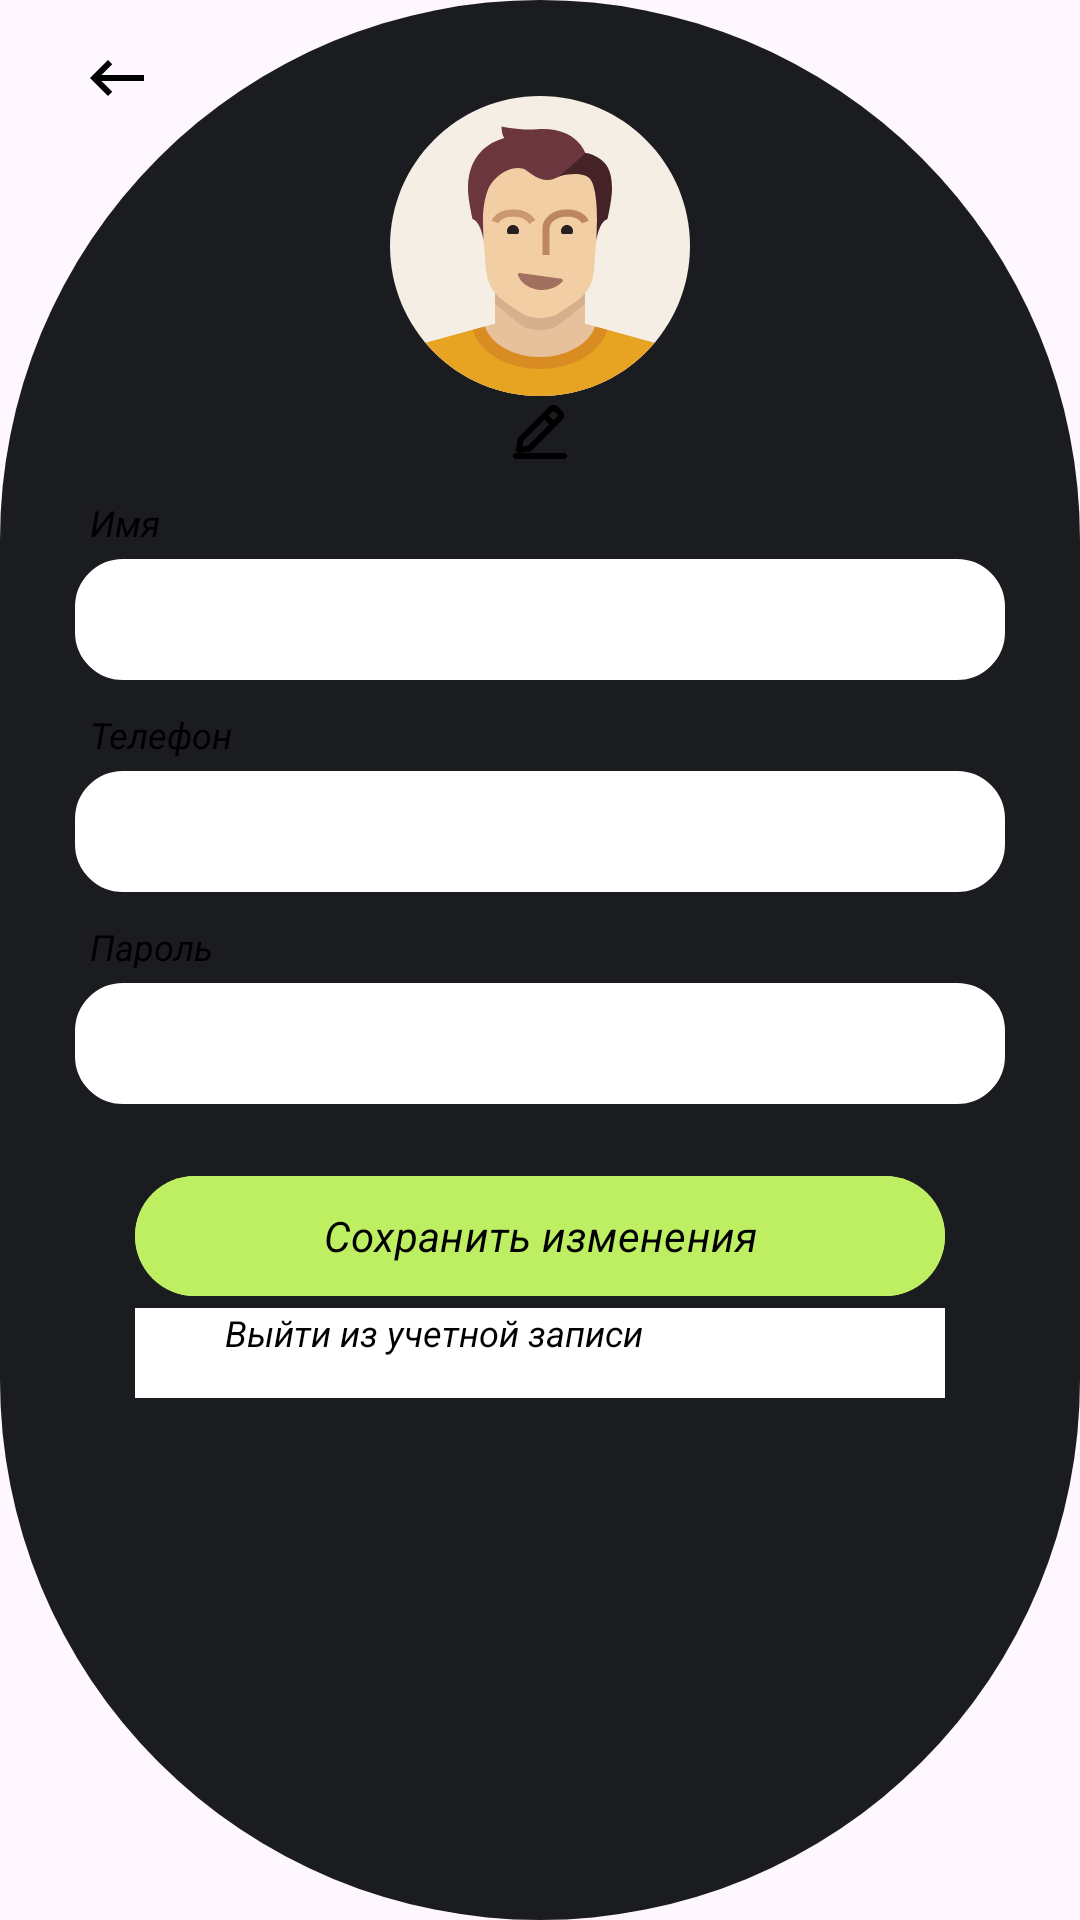

This screen was rendered from an Android layout file. Write that file and the resources it references.
<!-- AndroidManifest.xml: application theme Theme.Twinky -->
<!-- res/layout/bottom_sheet_settings.xml -->
<?xml version="1.0" encoding="utf-8"?>
<RelativeLayout xmlns:android="http://schemas.android.com/apk/res/android"
    android:layout_width="match_parent"
    android:layout_height="match_parent"
    android:background="@drawable/dialog_sheet_design">

    <ImageView
        android:id="@+id/settings_frag_imgV_back"
        android:layout_width="wrap_content"
        android:layout_height="wrap_content"
        android:layout_marginLeft="30dp"
        android:layout_marginTop="20dp"
        android:src="@drawable/back"/>

    <ImageView
        android:id="@+id/settings_frag_imgV"
        android:layout_width="100dp"
        android:layout_height="100dp"
        android:layout_below="@+id/settings_frag_imgV_back"
        android:layout_centerHorizontal="true"
        android:src="@drawable/male3"/>

    <ImageView
        android:id="@+id/settings_frag_ImgV_change"
        android:layout_width="wrap_content"
        android:layout_height="wrap_content"
        android:src="@drawable/pencil"
        android:layout_centerHorizontal="true"
        android:layout_below="@id/settings_frag_imgV"/>

    <TextView
        android:id="@+id/settings_frag_tv1"
        android:layout_width="wrap_content"
        android:layout_height="wrap_content"
        android:layout_marginLeft="30dp"
        android:layout_marginTop="10dp"
        android:layout_below="@id/settings_frag_ImgV_change"
        android:textColor="@color/black"
        android:textSize="12dp"
        android:textStyle="italic"
        android:text="Имя"/>

    <EditText
        android:id="@+id/settings_frag_ET_name"
        android:layout_width="match_parent"
        android:layout_height="wrap_content"
        android:background="@drawable/input_design"
        android:layout_below="@id/settings_frag_tv1"
        android:layout_marginLeft="25dp"
        android:layout_marginRight="25dp"
        android:layout_marginTop="4dp"
        android:padding="8dp"/>

    <TextView
        android:id="@+id/settings_frag_tv2"
        android:layout_width="wrap_content"
        android:layout_height="wrap_content"
        android:layout_marginLeft="30dp"
        android:layout_marginTop="10dp"
        android:layout_below="@id/settings_frag_ET_name"
        android:textColor="@color/black"
        android:textSize="12dp"
        android:inputType="number"
        android:textStyle="italic"
        android:text="Телефон"/>

    <EditText
        android:id="@+id/settings_frag_ET_phone"
        android:layout_width="match_parent"
        android:layout_height="wrap_content"
        android:background="@drawable/input_design"
        android:layout_below="@id/settings_frag_tv2"
        android:layout_marginLeft="25dp"
        android:layout_marginRight="25dp"
        android:layout_marginTop="4dp"
        android:padding="8dp"/>

    <TextView
        android:id="@+id/settings_frag_tv3"
        android:layout_width="wrap_content"
        android:layout_height="wrap_content"
        android:layout_marginLeft="30dp"
        android:layout_marginTop="10dp"
        android:layout_below="@id/settings_frag_ET_phone"
        android:textColor="@color/black"
        android:textStyle="italic"
        android:textSize="12dp"
        android:text="Пароль"/>

    <EditText
        android:id="@+id/settings_frag_ET_password"
        android:layout_width="match_parent"
        android:layout_height="wrap_content"
        android:background="@drawable/input_design"
        android:layout_below="@id/settings_frag_tv3"
        android:layout_marginLeft="25dp"
        android:layout_marginRight="25dp"
        android:layout_marginTop="4dp"
        android:padding="8dp"/>

    <com.google.android.material.button.MaterialButton
        android:id="@+id/settings_frag_btn_save"
        android:layout_width="match_parent"
        android:layout_height="wrap_content"
        android:layout_below="@+id/settings_frag_ET_password"
        android:text="Сохранить изменения"
        android:layout_centerHorizontal="true"
        android:layout_marginRight="45dp"
        android:layout_marginLeft="45dp"
        android:textAllCaps="false"
        android:layout_marginTop="20dp"
        android:backgroundTint="@color/green"
        android:textColor="@color/black"
        android:textStyle="italic" />

    <LinearLayout
        android:id="@+id/settings_frag_logout"
        android:layout_width="match_parent"
        android:layout_height="wrap_content"
        android:layout_marginRight="45dp"
        android:layout_marginLeft="45dp"
        android:background="@color/white"
        android:gravity="left"
        android:layout_below="@+id/settings_frag_btn_save"
        android:orientation="horizontal">

        <ImageView
            android:layout_width="30dp"
            android:layout_height="30dp"
            android:src="@drawable/logout"/>

        <TextView
            android:layout_width="wrap_content"
            android:layout_height="wrap_content"
            android:text="Выйти из учетной записи"
            android:textColor="@color/black"
            android:textSize="12dp"
            android:textStyle="italic" />

    </LinearLayout>

</RelativeLayout>
<!-- resources referenced by this layout -->
<resources>
  <color name="black">#FF000000</color>
  <color name="green">#BEEF62</color>
  <color name="white">#FFFFFFFF</color>
  <!-- drawable back (drawable) -->
  <vector xmlns:android="http://schemas.android.com/apk/res/android"
      android:width="18dp"
      android:height="12dp"
      android:viewportWidth="18"
      android:viewportHeight="12">
    <path
        android:pathData="M7.414,10.586L3.828,7H18V5H3.828L7.414,1.414L6,0L0,6L6,12L7.414,10.586Z"
        android:fillColor="#000000"/>
  </vector>
  <!-- drawable dialog_sheet_design (drawable) -->
  <?xml version="1.0" encoding="utf-8"?>
  <shape xmlns:android="http://schemas.android.com/apk/res/android"
      android:shape="rectangle">
      <solid android:color="@color/grey"/>
      <corners android:radius="200dp"/>
  </shape>
  <!-- drawable input_design (drawable) -->
  <?xml version="1.0" encoding="utf-8"?>
  <shape xmlns:android="http://schemas.android.com/apk/res/android">
      <solid android:color="#FFFFFF"/>
  
      <stroke
          android:color="@color/white"
          android:width="2dp"
          >
      </stroke>
      <corners
          android:radius="15dp"
          >
      </corners>
  </shape>
  <!-- drawable male3: vector/xml drawable (drawable, 6270 chars, omitted) -->
  <!-- drawable pencil (drawable) -->
  <vector xmlns:android="http://schemas.android.com/apk/res/android"
      android:width="24dp"
      android:height="24dp"
      android:viewportWidth="24"
      android:viewportHeight="24">
    <path
        android:pathData="M3,20C3,19.448 3.448,19 4,19H20C20.552,19 21,19.448 21,20C21,20.552 20.552,21 20,21H4C3.448,21 3,20.552 3,20Z"
        android:fillColor="#000000"
        android:fillType="evenOdd"/>
    <path
        android:pathData="M16.641,5.056C16.563,4.978 16.437,4.978 16.359,5.056L14.914,6.5L16.5,8.086L17.944,6.641C18.022,6.563 18.022,6.437 17.944,6.359L16.641,5.056ZM15.086,9.5L13.5,7.914L6.443,14.971L6.179,16.822L8.029,16.557L15.086,9.5ZM14.944,3.641C15.804,2.782 17.197,2.782 18.056,3.641L19.359,4.944C20.218,5.804 20.218,7.196 19.359,8.056L9.207,18.207C9.054,18.36 8.856,18.459 8.641,18.49L5.141,18.99C4.83,19.035 4.515,18.93 4.293,18.707C4.07,18.485 3.966,18.17 4.01,17.859L4.51,14.359C4.541,14.144 4.64,13.946 4.793,13.793L14.944,3.641Z"
        android:fillColor="#000000"
        android:fillType="evenOdd"/>
  </vector>
  <style name="Theme.Twinky" parent="Theme.Material3.Light.NoActionBar">
          
          <item name="colorPrimary">@color/green</item>
          <item name="colorPrimaryVariant">@color/white</item>
          <item name="colorOnPrimary">@color/white</item>
          
          <item name="colorSecondary">@color/teal_200</item>
          <item name="colorSecondaryVariant">@color/teal_700</item>
          <item name="colorOnSecondary">@color/white</item>
          
          <item name="android:statusBarColor">@android:color/transparent</item>
  
          <item name="fontFamily">@font/adamina</item>
          
      </style>
  <color name="grey">#1B1C20</color>
  <color name="teal_200">#FF03DAC5</color>
  <color name="teal_700">#FF018786</color>
</resources>
